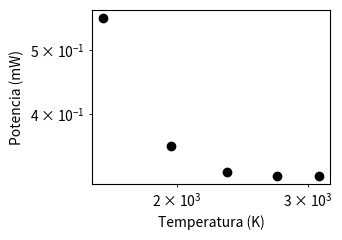

The matplotlib source for this figure: (Note: this script raises an exception after producing the figure.)
import matplotlib
import matplotlib.pyplot as plt
import numpy as np
import pandas as pd
from scipy.stats import linregress

T_0 = 300  # K
R_O = 0.5  # ohms
STEFAN_BOLTZMANN_CONSTANT = 5.67e-8  # W/m^2K^4
TEMPERATURE_COEFFICIENT = 4.5e-3  # k^-1

currents = np.array([0.88, 1.06, 1.28, 1.51, 1.73])
voltages = np.array([3.0, 4.5, 6.5, 9.0, 11.8])

resistances = voltages/currents
filament_temperatures = T_0 + (resistances - R_O)/(TEMPERATURE_COEFFICIENT*R_O)


constant_temperature = T_0 + (10.0/1.59 - R_O)/(TEMPERATURE_COEFFICIENT*R_O)


powers = np.array([12.3, 7.9, 7.2, 7.1, 7.1])/22

fig, ax = plt.subplots(figsize=(3.5, 2.5))

# Realizamos el ajuste lineal en el espacio log-log.

slope, intercept, r_value, p_value, std_err = linregress(
    np.log10(filament_temperatures), np.log10(powers))
# ax.plot(np.log10(filament_temperatures), slope*np.log10(filament_temperatures) +
# intercept, 'r', label=f'Pendiente = {slope:.2f}')

ax.loglog(filament_temperatures, powers, "o", color="black")
ax.set_xlabel("Temperatura (K)")
ax.set_ylabel("Potencia (mW)")

# ax.set_title("Potencia radiada en función de la temperatura", fontsize=18)

plt.tight_layout()
plt.savefig("../Plantilla/resultados/imagenes/stefan.png", dpi=300)

plt.show()

data = {
    "Temperatura(K)": filament_temperatures,
    "Potencias(mW)": powers
}


# Tablas

df = pd.DataFrame({
    'Temperatura(K)': filament_temperatures,
    'Potencias(mW)': powers
})

latex_code = df.to_latex(index=False, column_format="|c|c|", escape=False)

latex_code = latex_code.replace("\\toprule", "\\hline")
latex_code = latex_code.replace("\\midrule", "\\hline")
latex_code = latex_code.replace("\\bottomrule", "\\hline")

# Mostrar el código LaTeX
print(latex_code)

print(f"Pendiente: {slope:.4f}")
